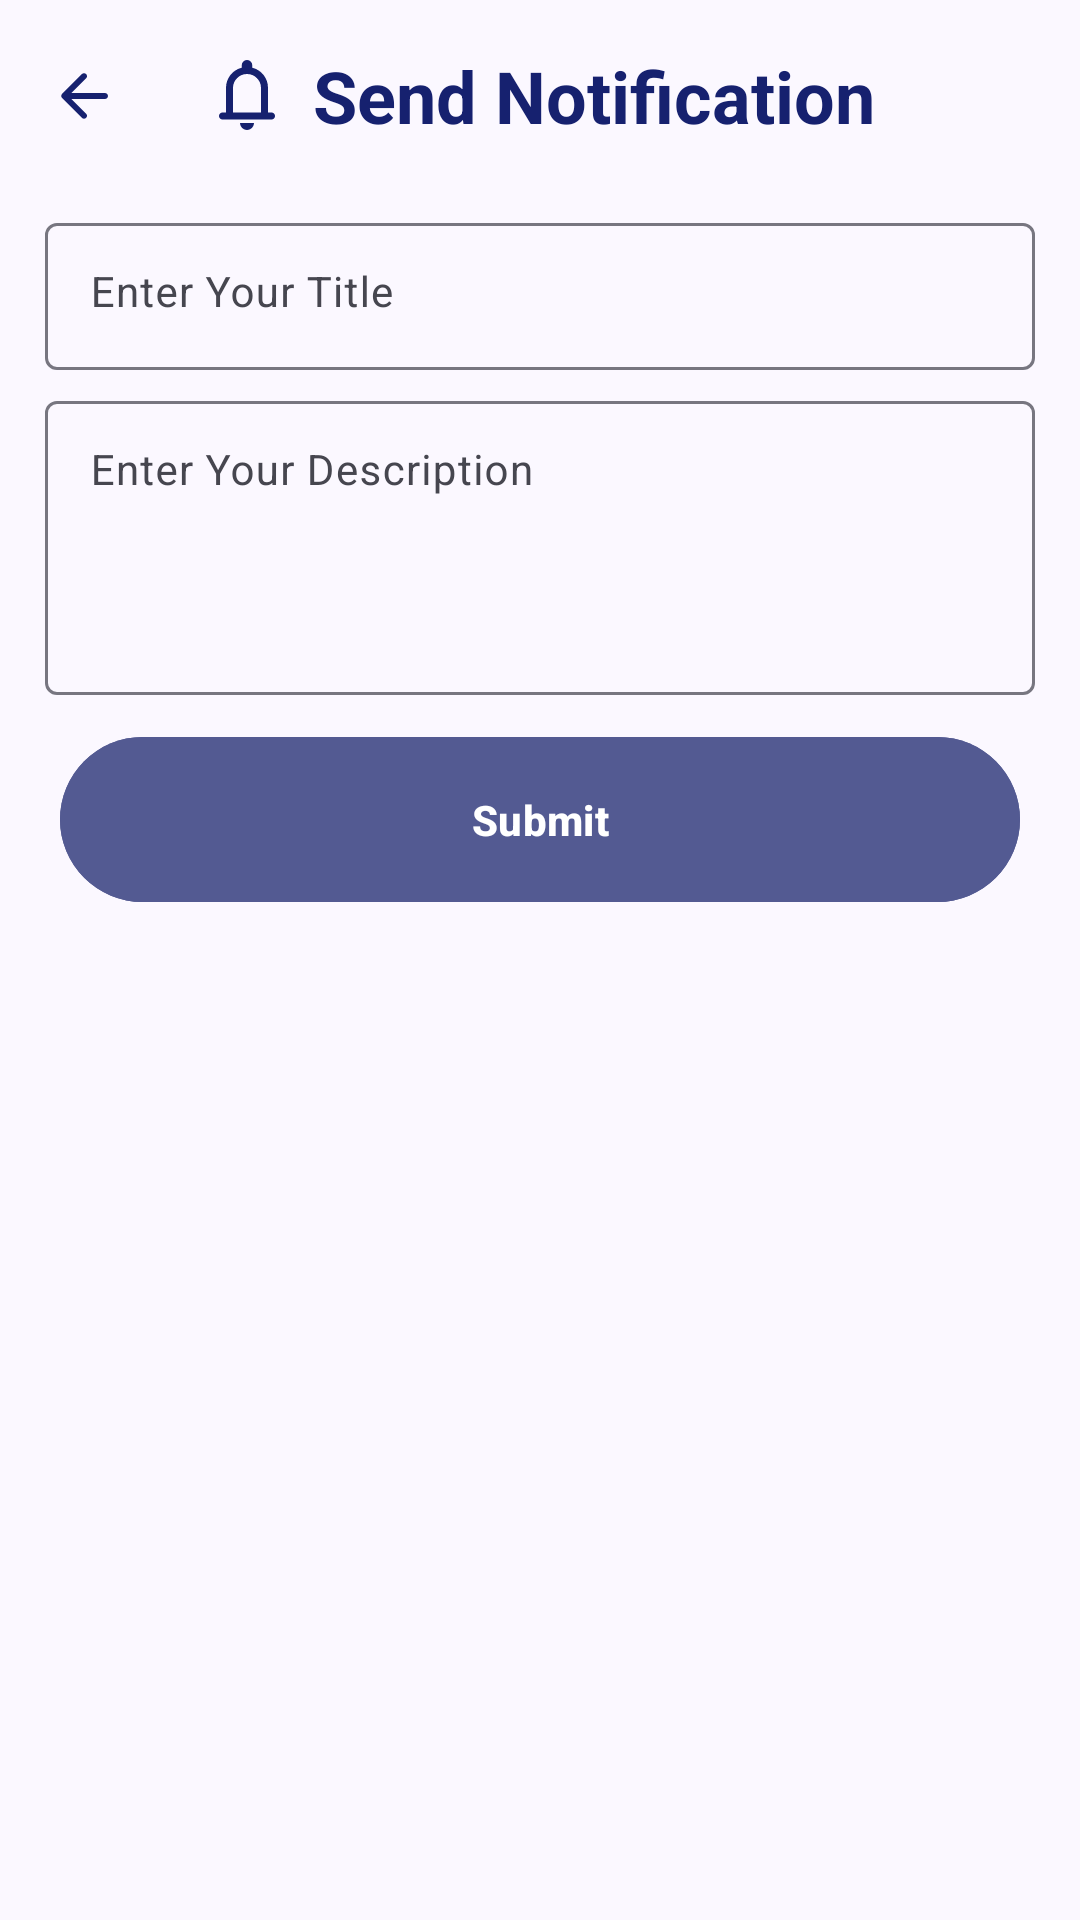

Write the Android layout XML for this screen, with the resource values it uses.
<!-- AndroidManifest.xml: application theme Base.Theme.ParentPortalApp -->
<!-- res/layout/activity_send_notification.xml -->
<?xml version="1.0" encoding="utf-8"?>
<RelativeLayout xmlns:android="http://schemas.android.com/apk/res/android"
    xmlns:app="http://schemas.android.com/apk/res-auto"
    xmlns:tools="http://schemas.android.com/tools"
    android:id="@+id/main"
    android:layout_width="match_parent"
    android:layout_height="match_parent"
    tools:context=".SendNotification">

    <com.google.android.material.appbar.AppBarLayout
        android:id="@+id/sendNotificationTitle"
        android:layout_width="match_parent"
        android:layout_height="wrap_content"
        android:background="#fbf8ff"
        app:liftOnScroll="true">

        <com.google.android.material.appbar.MaterialToolbar
            android:id="@+id/sendNotification_toolbar"
            android:layout_width="match_parent"
            android:layout_height="wrap_content"
            android:minHeight="?actionBarSize"
            app:navigationIcon="@drawable/ic_backarrow"
            app:background="@color/md_theme_surface">

            <TextView
                android:layout_width="wrap_content"
                android:layout_height="wrap_content"
                android:text="Send Notification"
                android:textColor="#16216f"
                android:textSize="24sp"
                android:textStyle="bold"
                android:gravity="center"
                android:layout_gravity="center"
                android:drawableLeft="@drawable/ic_announcement_small"
                android:drawablePadding="8dp" />

        </com.google.android.material.appbar.MaterialToolbar>

    </com.google.android.material.appbar.AppBarLayout>

    <RelativeLayout
        android:layout_below="@id/sendNotificationTitle"
        android:layout_width="match_parent"
        android:layout_height="wrap_content"
        android:layout_marginHorizontal="10dp"
        android:padding="5dp">

        <com.google.android.material.textfield.TextInputLayout
            android:id="@+id/NotificationTitle"
            android:layout_width="match_parent"
            android:layout_height="wrap_content">

            <com.google.android.material.textfield.TextInputEditText
                android:id="@+id/titleEditText"
                android:layout_width="match_parent"
                android:layout_height="wrap_content"
                android:hint="Enter Your Title"
                android:textSize="14sp"
                android:padding="15dp"
                android:gravity="start|top"
                android:layout_marginBottom="5dp"/>
        </com.google.android.material.textfield.TextInputLayout>

        <com.google.android.material.textfield.TextInputLayout
            android:id="@+id/NotificationDescription"
            android:layout_below="@id/NotificationTitle"
            android:layout_width="match_parent"
            android:layout_height="wrap_content">

            <com.google.android.material.textfield.TextInputEditText
                android:id="@+id/descriptionEditText"
                android:layout_width="match_parent"
                android:layout_height="wrap_content"
                android:hint="Enter Your Description"
                android:textSize="14sp"
                android:lines="4"
                android:padding="15dp"
                android:gravity="start|top"
                android:layout_marginBottom="5dp"/>
        </com.google.android.material.textfield.TextInputLayout>

        <com.google.android.material.button.MaterialButton
            android:layout_below="@id/NotificationDescription"
            android:layout_width="match_parent"
            android:layout_height="wrap_content"
            android:text="Submit"
            android:paddingVertical="18dp"
            android:textStyle="bold"
            android:backgroundTint="@color/md_theme_primary"
            android:layout_margin="5dp"
            android:id="@+id/submitNotification_btn" />

    </RelativeLayout>
</RelativeLayout>
<!-- resources referenced by this layout -->
<resources>
  <color name="md_theme_primary">#535A92</color>
  <color name="md_theme_surface">#FBF8FF</color>
  <!-- drawable ic_backarrow (drawable) -->
  <vector xmlns:android="http://schemas.android.com/apk/res/android" android:autoMirrored="true" android:height="24dp" android:tint="#16216F" android:viewportHeight="24" android:viewportWidth="24" android:width="24dp">
  
      <path android:fillColor="@android:color/white" android:pathData="M19,11H7.83l4.88,-4.88c0.39,-0.39 0.39,-1.03 0,-1.42 -0.39,-0.39 -1.02,-0.39 -1.41,0l-6.59,6.59c-0.39,0.39 -0.39,1.02 0,1.41l6.59,6.59c0.39,0.39 1.02,0.39 1.41,0 0.39,-0.39 0.39,-1.02 0,-1.41L7.83,13H19c0.55,0 1,-0.45 1,-1s-0.45,-1 -1,-1z"/>
  
  </vector>
  <color name="md_theme_onPrimary">#FFFFFF</color>
  <color name="md_theme_primaryContainer">#DFE0FF</color>
  <color name="md_theme_onPrimaryContainer">#3B4279</color>
  <color name="md_theme_secondary">#5B5D72</color>
  <color name="md_theme_onSecondary">#FFFFFF</color>
  <color name="md_theme_secondaryContainer">#E0E0F9</color>
  <color name="md_theme_onSecondaryContainer">#434559</color>
  <color name="md_theme_tertiary">#77536C</color>
  <color name="md_theme_onTertiary">#FFFFFF</color>
  <color name="md_theme_tertiaryContainer">#FFD7F0</color>
  <color name="md_theme_onTertiaryContainer">#5E3C54</color>
  <color name="md_theme_error">#BA1A1A</color>
  <color name="md_theme_onError">#FFFFFF</color>
  <color name="md_theme_errorContainer">#FFDAD6</color>
  <color name="md_theme_onErrorContainer">#93000A</color>
  <color name="md_theme_background">#FBF8FF</color>
  <color name="md_theme_onBackground">#1B1B21</color>
  <color name="md_theme_onSurface">#1B1B21</color>
  <color name="md_theme_surfaceVariant">#E3E1EC</color>
  <color name="md_theme_onSurfaceVariant">#46464F</color>
  <color name="md_theme_outline">#777680</color>
  <color name="md_theme_outlineVariant">#C7C5D0</color>
  <color name="md_theme_inverseSurface">#303036</color>
  <color name="md_theme_inverseOnSurface">#F2EFF7</color>
  <color name="md_theme_inversePrimary">#BCC2FF</color>
  <color name="md_theme_primaryFixed">#DFE0FF</color>
  <color name="md_theme_onPrimaryFixed">#0D154B</color>
  <color name="md_theme_primaryFixedDim">#BCC2FF</color>
  <color name="md_theme_onPrimaryFixedVariant">#3B4279</color>
  <color name="md_theme_secondaryFixed">#E0E0F9</color>
  <color name="md_theme_onSecondaryFixed">#181A2C</color>
  <color name="md_theme_secondaryFixedDim">#C4C5DD</color>
  <color name="md_theme_onSecondaryFixedVariant">#434559</color>
  <color name="md_theme_tertiaryFixed">#FFD7F0</color>
  <color name="md_theme_onTertiaryFixed">#2D1127</color>
  <color name="md_theme_tertiaryFixedDim">#E6BAD6</color>
  <color name="md_theme_onTertiaryFixedVariant">#5E3C54</color>
  <color name="md_theme_surfaceDim">#DBD9E0</color>
  <color name="md_theme_surfaceBright">#FBF8FF</color>
  <color name="md_theme_surfaceContainerLowest">#FFFFFF</color>
  <color name="md_theme_surfaceContainerLow">#F5F2FA</color>
  <color name="md_theme_surfaceContainer">#EFEDF4</color>
  <color name="md_theme_surfaceContainerHigh">#E9E7EF</color>
  <color name="md_theme_surfaceContainerHighest">#E4E1E9</color>
</resources>
